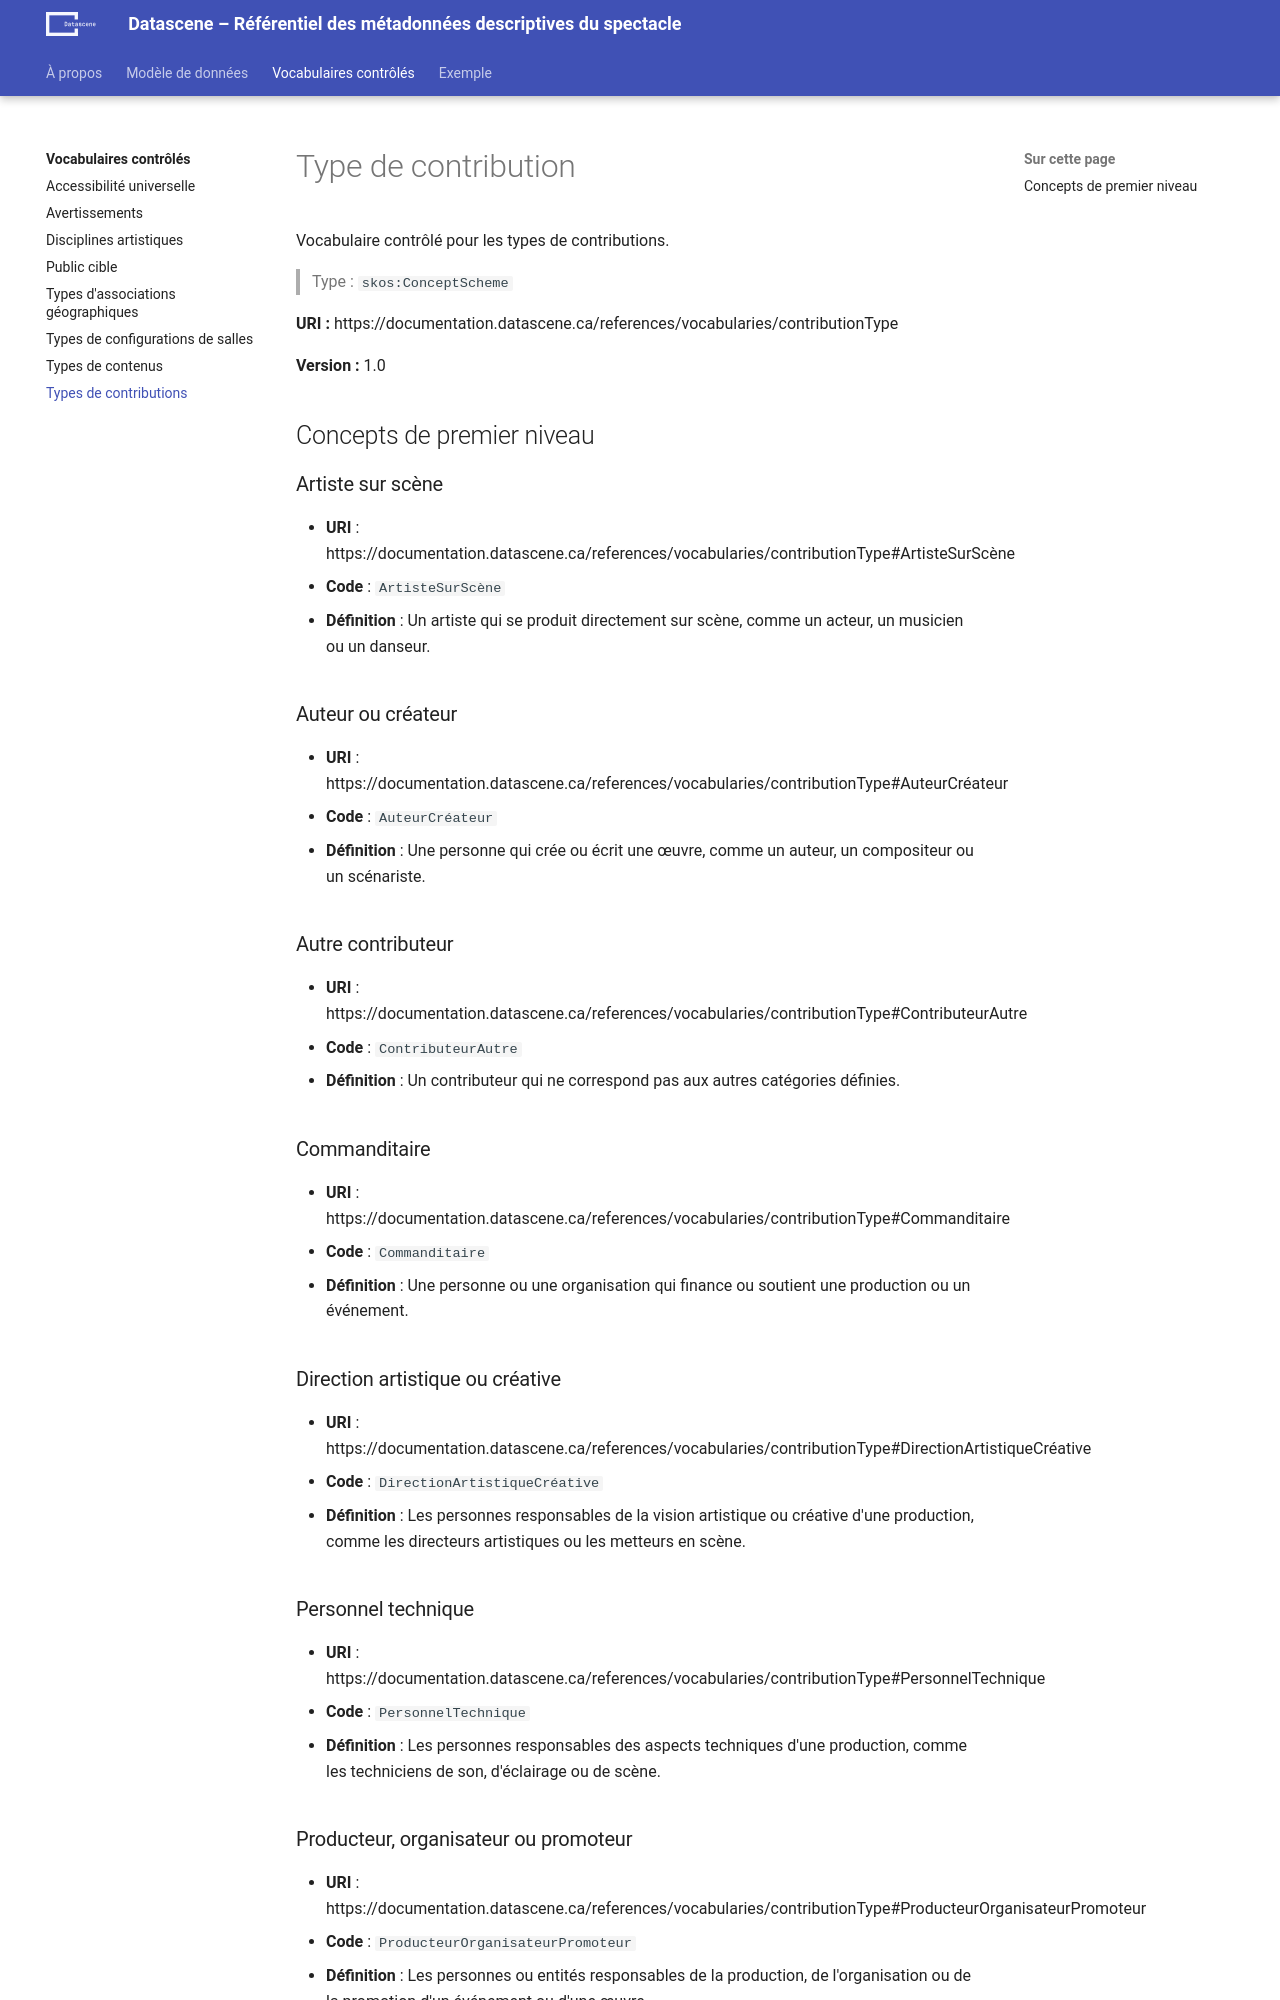

repository: a10s-ca/referentiel · page: references/vocabularies/contributionType/index.html · generator: mkdocs

# Type de contribution


Vocabulaire contrôlé pour les types de contributions.


> Type : `skos:ConceptScheme`



**URI :** https://documentation.datascene.ca/references/vocabularies/contributionType


**Version :** 1.0



## Concepts de premier niveau


### Artiste sur scène

- **URI** : https://documentation.datascene.ca/references/vocabularies/contributionType#ArtisteSurScène
- **Code** : `ArtisteSurScène`

- **Définition** : Un artiste qui se produit directement sur scène, comme un acteur, un musicien ou un danseur.




### Auteur ou créateur

- **URI** : https://documentation.datascene.ca/references/vocabularies/contributionType#AuteurCréateur
- **Code** : `AuteurCréateur`

- **Définition** : Une personne qui crée ou écrit une œuvre, comme un auteur, un compositeur ou un scénariste.




### Autre contributeur

- **URI** : https://documentation.datascene.ca/references/vocabularies/contributionType#ContributeurAutre
- **Code** : `ContributeurAutre`

- **Définition** : Un contributeur qui ne correspond pas aux autres catégories définies.




### Commanditaire

- **URI** : https://documentation.datascene.ca/references/vocabularies/contributionType#Commanditaire
- **Code** : `Commanditaire`

- **Définition** : Une personne ou une organisation qui finance ou soutient une production ou un événement.




### Direction artistique ou créative

- **URI** : https://documentation.datascene.ca/references/vocabularies/contributionType#DirectionArtistiqueCréative
- **Code** : `DirectionArtistiqueCréative`

- **Définition** : Les personnes responsables de la vision artistique ou créative d'une production, comme les directeurs artistiques ou les metteurs en scène.




### Personnel technique

- **URI** : https://documentation.datascene.ca/references/vocabularies/contributionType#PersonnelTechnique
- **Code** : `PersonnelTechnique`

- **Définition** : Les personnes responsables des aspects techniques d'une production, comme les techniciens de son, d'éclairage ou de scène.
